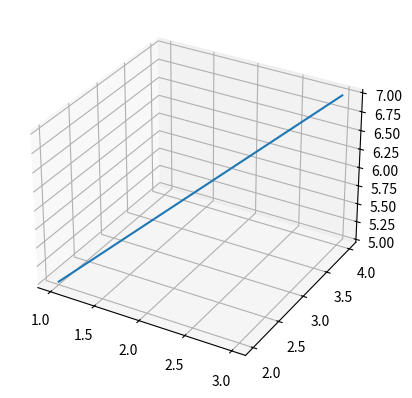

The script that saved this image:
# Example taken from https://stackoverflow.com/questions/45817646/how-to-plot-polyline-in-3d-in-python

# libraries
import matplotlib.pyplot as plt
from mpl_toolkits.mplot3d import Axes3D

# create dataset
x = [1, 2, 3]
y = [2, 3, 4]
z = [5, 6, 7]
 
fig = plt.figure()
ax = plt.axes(projection='3d')

ax.plot3D(x, y, z)

# Show graph
plt.show()
